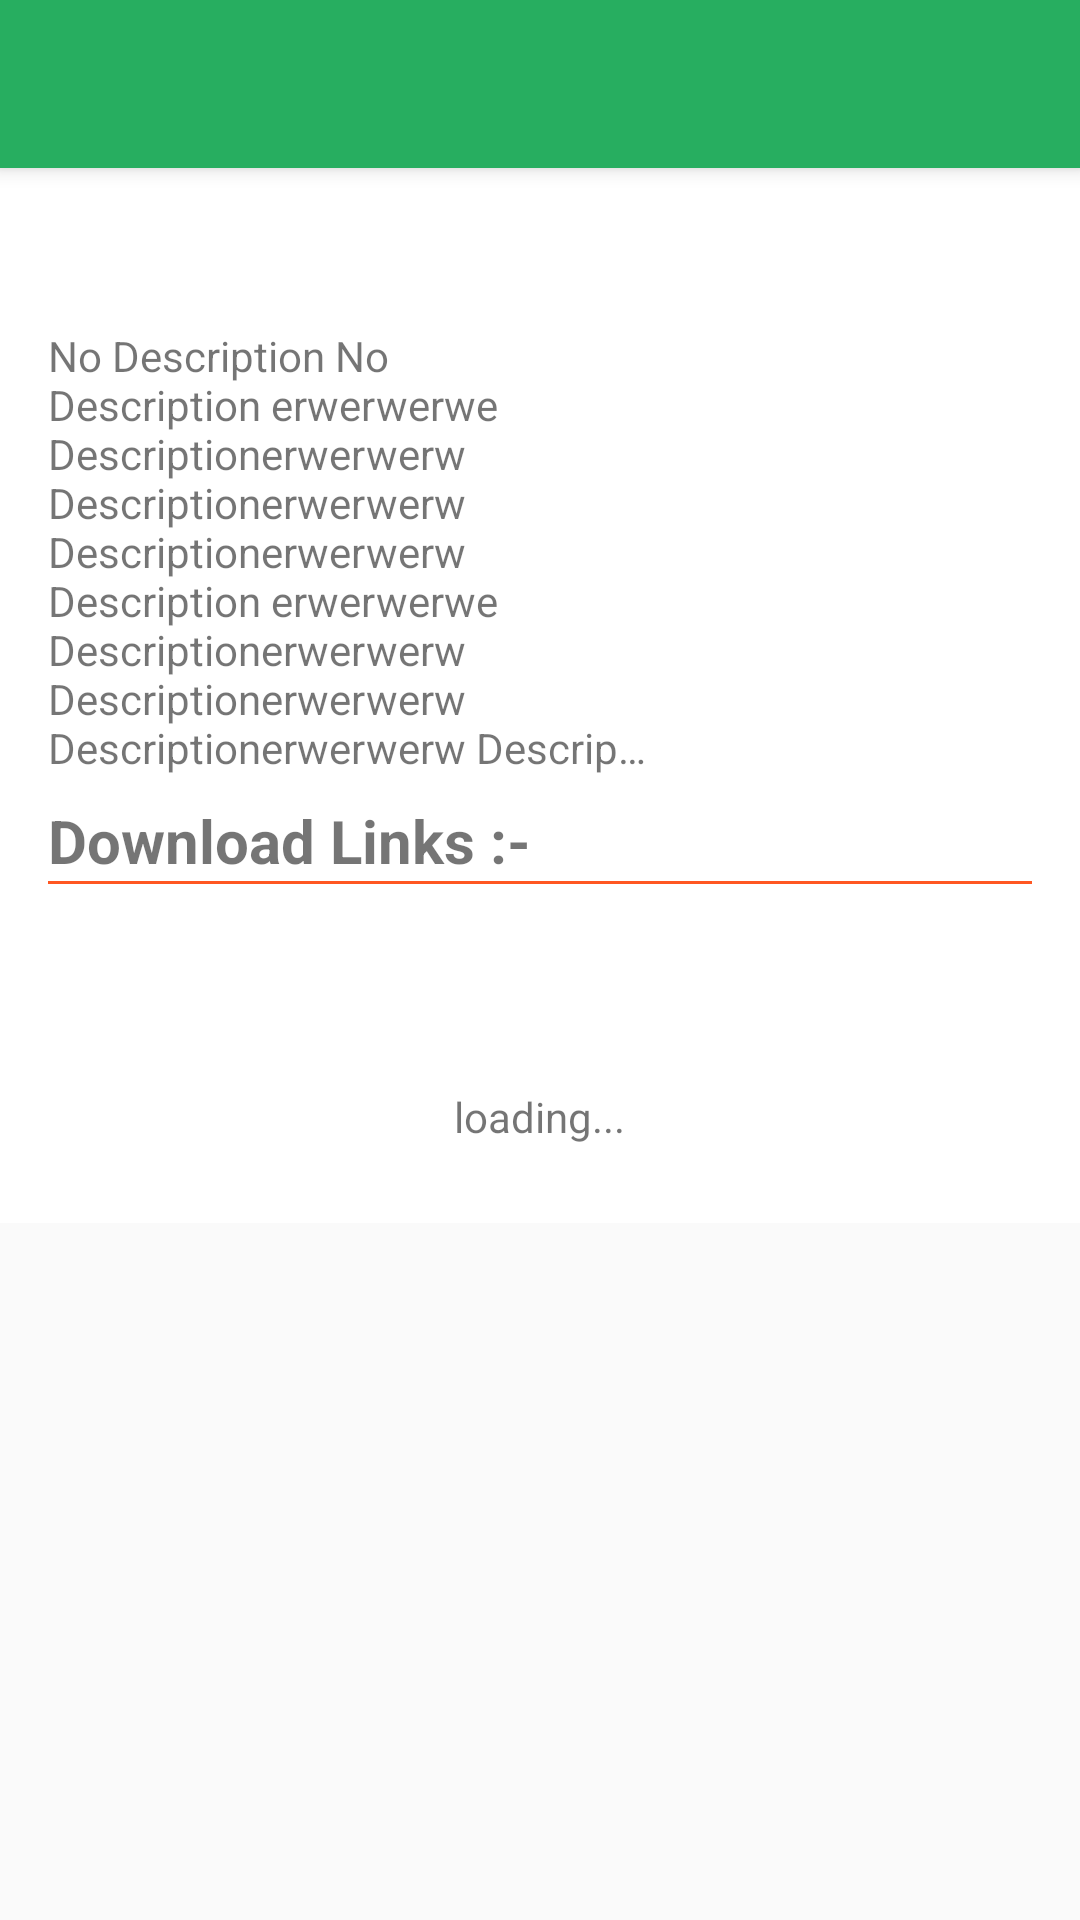

The Android layout XML behind this screen, and the referenced resources:
<!-- AndroidManifest.xml: activity theme AppTheme.NoActionBar -->
<!-- res/layout/activity_content_view.xml -->
<?xml version="1.0" encoding="utf-8"?>
<android.support.design.widget.CoordinatorLayout xmlns:android="http://schemas.android.com/apk/res/android"
    xmlns:app="http://schemas.android.com/apk/res-auto"
    xmlns:tools="http://schemas.android.com/tools"
    android:layout_width="match_parent"
    android:layout_height="match_parent"
    android:id="@+id/root_layout"
    android:fitsSystemWindows="true"
    tools:context="com.rahul.myapplication.ContentViewActivity">

    <android.support.design.widget.AppBarLayout
        android:layout_width="match_parent"
        android:layout_height="wrap_content"
        android:background="@color/colorPrimary"
        android:theme="@style/AppTheme.AppBarOverlay">

        <android.support.v7.widget.Toolbar
            android:id="@+id/toolbar"
            android:layout_width="match_parent"
            android:layout_height="?attr/actionBarSize"
            app:popupTheme="@style/AppTheme.PopupOverlay" />

    </android.support.design.widget.AppBarLayout>

    <include layout="@layout/content_content_view" />

    <android.support.design.widget.FloatingActionButton
        android:id="@+id/fab"
        android:layout_width="wrap_content"
        android:layout_height="wrap_content"
        android:layout_gravity="bottom|end"
        android:visibility="gone"
        android:layout_margin="@dimen/fab_margin"
        app:backgroundTint="#80000000"
        android:src="@android:drawable/ic_dialog_info" />

</android.support.design.widget.CoordinatorLayout>
<!-- res/layout/content_content_view.xml (included above) -->
<?xml version="1.0" encoding="utf-8"?>
<LinearLayout xmlns:android="http://schemas.android.com/apk/res/android"
    xmlns:app="http://schemas.android.com/apk/res-auto"
    xmlns:tools="http://schemas.android.com/tools"
    android:layout_width="match_parent"
    android:layout_height="wrap_content"
    android:orientation="vertical"
    android:paddingBottom="@dimen/activity_vertical_margin"
    android:background="@android:color/white"
    android:paddingLeft="@dimen/activity_horizontal_margin"
    android:paddingRight="@dimen/activity_horizontal_margin"
    android:paddingTop="@dimen/activity_vertical_margin"
    android:fitsSystemWindows="false"
    app:layout_behavior="@string/appbar_scrolling_view_behavior"
    tools:context="com.rahul.myapplication.ContentViewActivity"
    tools:showIn="@layout/activity_content_view">

    <TextView
        android:layout_width="match_parent"
        android:layout_height="wrap_content"
        android:textSize="20sp"
        android:maxLines="2"
        android:ellipsize="end"
        android:id="@+id/content_title"
        android:textStyle="bold"/>

    <RelativeLayout
        android:layout_marginTop="10dp"
        android:layout_width="match_parent"
        android:layout_gravity="center_vertical"
        android:layout_height="wrap_content">

        <ImageView
            android:layout_width="120dp"
            android:layout_centerVertical="true"
            android:src="@drawable/ic_menu_gallery"
            android:layout_height="140dp"
            android:id="@+id/imageView"
            android:longClickable="true"
            android:layout_alignParentEnd="true"
            android:padding="4dp"
            android:layout_marginTop="2dp" />
        <ScrollView
            android:layout_width="wrap_content"
            android:layout_toLeftOf="@+id/imageView"
            android:layout_marginRight="8dp"
            android:scrollbars="vertical"
            android:scrollIndicators="start"
            android:layout_centerVertical="true"
            android:layout_height="wrap_content">
            <TextView
                android:layout_width="match_parent"
                android:layout_height="match_parent"
                android:maxLines="9"
                android:ellipsize="end"
                android:gravity="fill_horizontal"
                android:text="No Description No Description erwerwerwe Descriptionerwerwerw Descriptionerwerwerw Descriptionerwerwerw Description erwerwerwe Descriptionerwerwerw Descriptionerwerwerw Descriptionerwerwerw Descriptionerwerwerwe Descriptionerwerwerw Descriptionerwerwerw Descriptionerwerwerw Descriptionerwerwerw Description \nerwerwerw Description \nerwerwerw Description erwerwerw Description \nerwerwerw Description erwerwerw Description erwerwerw Description erwerwerw"
                android:id="@+id/desc"
                android:textSize="14sp" />
        </ScrollView>
    </RelativeLayout>

    <TextView
        android:layout_width="wrap_content"
        android:layout_height="wrap_content"
        android:layout_marginTop="8dp"
        android:gravity="start"
        android:textSize="20sp"
        android:shadowRadius="1"
        android:shadowDy="1"
        android:shadowDx="1"
        android:text="Download Links :-"
        android:id="@+id/downloadText"
        android:textStyle="bold"/>
    <LinearLayout
        android:layout_width="match_parent"
        android:layout_height="1dp"
        android:background="#FF5722">
    </LinearLayout>

    <LinearLayout
        android:layout_width="match_parent"
        android:layout_height="match_parent"
        android:orientation="vertical"
        android:layout_marginTop="16dp"
        android:id="@+id/download_link_loading">
        <ProgressBar
            android:layout_width="wrap_content"
            android:layout_gravity="center"
            android:layout_height="wrap_content"
            android:indeterminate="true"/>
        <TextView
            android:layout_width="wrap_content"
            android:layout_gravity="center"
            android:layout_marginTop="4dp"
            android:layout_height="wrap_content"
            android:text="loading..."/>
    </LinearLayout>

    <android.support.v7.widget.RecyclerView
        android:layout_marginTop="10dp"
        android:layout_width="match_parent"
        android:layout_height="match_parent"
        android:scrollbars="vertical"
        android:scrollbarSize="1dp"
        app:layout_behavior="@string/appbar_scrolling_view_behavior"
        android:id="@+id/recyclerList">
    </android.support.v7.widget.RecyclerView>


</LinearLayout>
<!-- resources referenced by this layout -->
<resources>
  <color name="colorPrimary">#27ae60</color>
  <dimen name="activity_horizontal_margin">16dp</dimen>
  <dimen name="activity_vertical_margin">16dp</dimen>
  <dimen name="fab_margin">16dp</dimen>
  <style name="AppTheme.AppBarOverlay" parent="ThemeOverlay.AppCompat.Dark.ActionBar" />
  <style name="AppTheme.PopupOverlay" parent="ThemeOverlay.AppCompat.Light" />
  <style name="AppTheme.NoActionBar">
          <item name="windowNoTitle">true</item>
          <item name="android:windowContentOverlay">@null</item>
      </style>
</resources>
